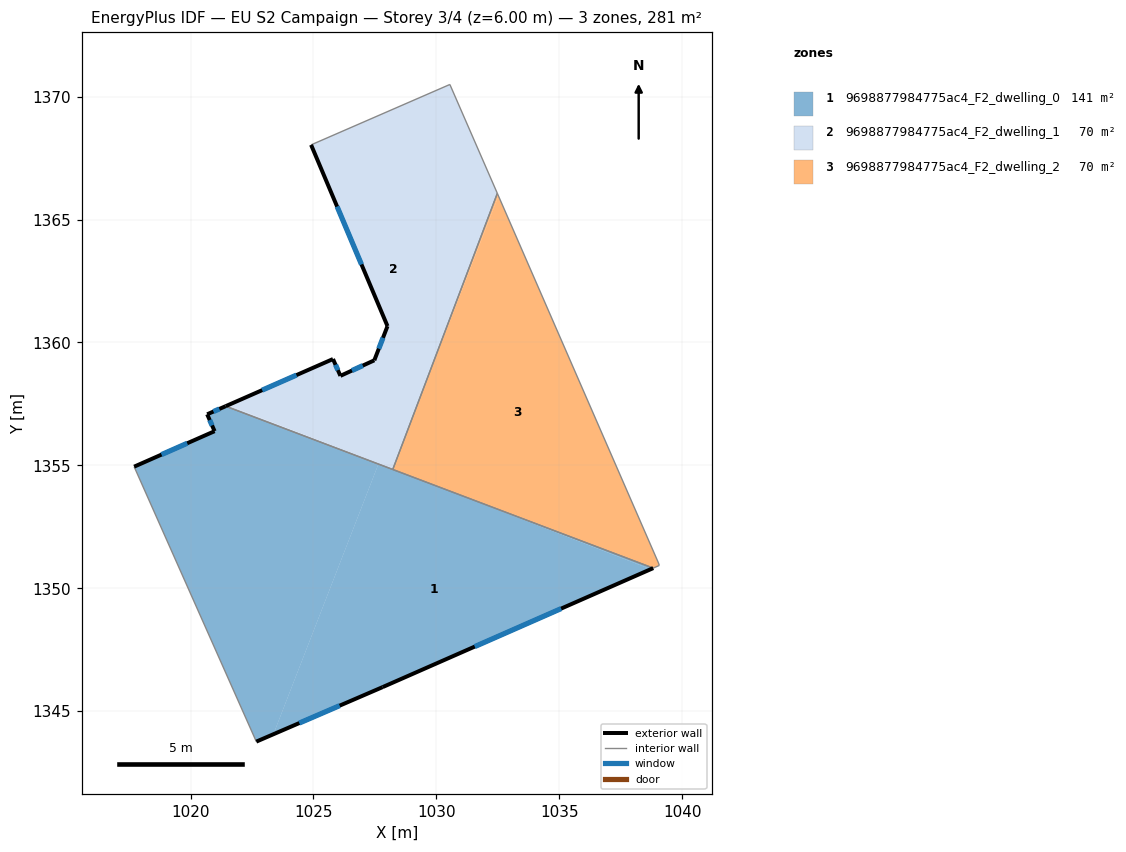
=== STOREY PLAN SPEC (per zone: floor XY polygon, exterior-wall plan segments, windows/doors) ===
zone 1: 9698877984775ac4_F2_dwelling_0  (140.7 m²)
  floor: (1027.64, 1355.05) (1023.37, 1344.06) (1022.68, 1343.76) (1017.71, 1354.95) (1020.98, 1356.39) (1020.68, 1357.08) (1021.43, 1357.41)
  floor: (1038.72, 1350.77) (1027.82, 1345.98) (1023.37, 1344.06) (1027.64, 1355.05) (1030.18, 1354.09)
  floor: (1038.82, 1350.82) (1038.72, 1350.77) (1030.18, 1354.09)
  exterior wall: (1020.68, 1357.08) – (1020.98, 1356.39)  [0.8 m]
    window: (1020.78, 1356.84) – (1020.88, 1356.62)  [0.2 m²]
  exterior wall: (1021.43, 1357.41) – (1020.68, 1357.08)  [0.8 m]
    window: (1021.17, 1357.30) – (1020.93, 1357.19)  [0.3 m²]
  exterior wall: (1027.82, 1345.98) – (1038.82, 1350.82)  [12.0 m]
    window: (1031.56, 1347.63) – (1035.08, 1349.17)  [3.7 m²]
  exterior wall: (1022.68, 1343.76) – (1027.82, 1345.98)  [5.6 m]
    window: (1024.43, 1344.52) – (1026.07, 1345.23)  [1.7 m²]
  exterior wall: (1020.98, 1356.39) – (1017.71, 1354.95)  [3.6 m]
    window: (1019.87, 1355.90) – (1018.82, 1355.44)  [1.1 m²]
  interior walls: 3
zone 2: 9698877984775ac4_F2_dwelling_1  (70.4 m²)
  floor: (1030.55, 1370.50) (1032.48, 1366.07) (1029.13, 1357.21) (1028.21, 1354.86) (1021.54, 1357.45) (1025.80, 1359.33) (1026.10, 1358.64) (1027.48, 1359.28) (1028.01, 1360.67) (1024.91, 1368.04)
  floor: (1029.13, 1357.21) (1028.23, 1354.85) (1028.21, 1354.86)
  floor: (1028.23, 1354.85) (1028.23, 1354.83) (1021.43, 1357.41) (1021.54, 1357.45)
  exterior wall: (1027.48, 1359.28) – (1026.10, 1358.64)  [1.5 m]
    window: (1027.01, 1359.06) – (1026.57, 1358.86)  [0.5 m²]
  exterior wall: (1028.01, 1360.67) – (1027.48, 1359.28)  [1.5 m]
    window: (1027.83, 1360.19) – (1027.66, 1359.75)  [0.5 m²]
  exterior wall: (1024.91, 1368.04) – (1028.01, 1360.67)  [8.0 m]
    window: (1025.96, 1365.53) – (1026.96, 1363.17)  [2.5 m²]
  exterior wall: (1025.80, 1359.33) – (1021.43, 1357.41)  [4.8 m]
    window: (1024.31, 1358.67) – (1022.92, 1358.06)  [1.5 m²]
  exterior wall: (1026.10, 1358.64) – (1025.80, 1359.33)  [0.7 m]
    window: (1026.00, 1358.87) – (1025.90, 1359.09)  [0.2 m²]
  interior walls: 4
zone 3: 9698877984775ac4_F2_dwelling_2  (70.4 m²)
  floor: (1032.53, 1365.96) (1039.04, 1351.03) (1039.07, 1350.93) (1038.82, 1350.82) (1030.18, 1354.09) (1028.23, 1354.85) (1029.13, 1357.21)
  floor: (1032.48, 1366.07) (1032.53, 1365.96) (1029.13, 1357.21)
  floor: (1030.18, 1354.09) (1028.23, 1354.83) (1028.23, 1354.85)
  interior walls: 5

=== DERIVED (storey summary) ===
Building: EU S2 Campaign
Storey: 3 of 4  (floor level z = 6.00 m)
Storey gross floor area: 281.5 m²
Zones on this storey: 3
  - 9698877984775ac4_F2_dwelling_0: floor 140.7 m²; exterior wall 22.8 m (68.3 m²); 5 window(s) 7.0 m²; WWR 10.2%
  - 9698877984775ac4_F2_dwelling_1: floor 70.4 m²; exterior wall 16.5 m (49.6 m²); 5 window(s) 5.1 m²; WWR 10.2%
  - 9698877984775ac4_F2_dwelling_2: floor 70.4 m²
Zone adjacency (shared interzone walls):
  - 9698877984775ac4_F2_dwelling_0 ↔ 9698877984775ac4_F2_dwelling_1
  - 9698877984775ac4_F2_dwelling_0 ↔ 9698877984775ac4_F2_dwelling_2
  - 9698877984775ac4_F2_dwelling_1 ↔ 9698877984775ac4_F2_dwelling_2